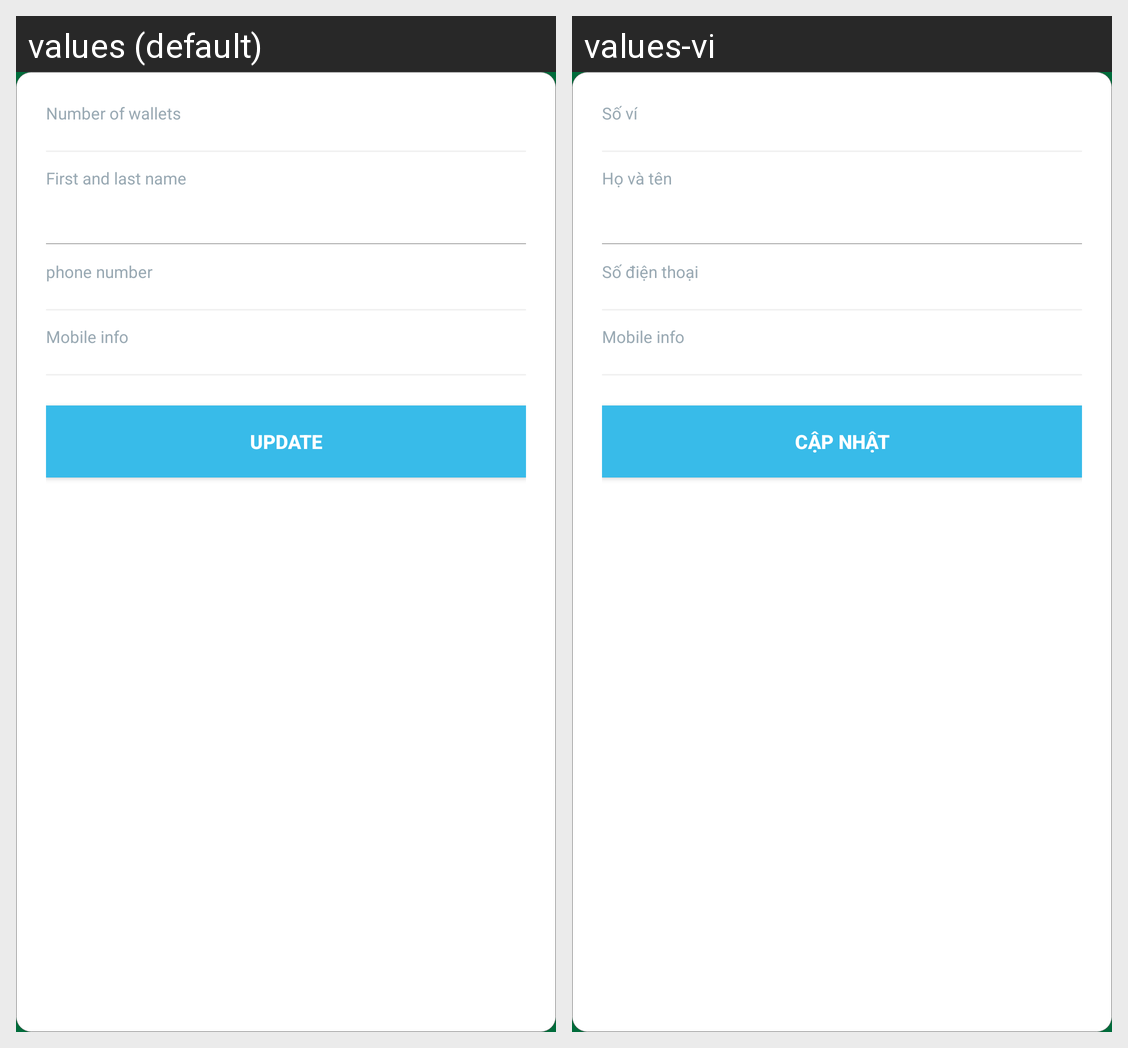

The same Android screen rendered under two of its app's locales, left to right. List the strings drawn on it with the default value and each locale's translation.
Android screen res/layout/dialog_edit_contact.xml rendered under 2 locales, left to right: values (default), values-vi. Device: Nexus 5 (rendered at 1080×1920; each locale shown at half size, 540×960, under a caption strip naming it); theme AppTheme.Start.
Strings drawn on this screen, with the default value and each locale's value (text and hints the layout hard-codes, and strings that could not be matched under every locale, appear in the picture but are not listed):

str_wallet_number
  values: Number of wallets
  values-vi: Số ví

str_full_name
  values: First and last name
  values-vi: Họ và tên

str_phone_number
  values: phone number
  values-vi: Số điện thoại

str_mobile_info
  values: Mobile info
  values-vi: Mobile info

str_update
  values: Update
  values-vi: Cập nhật
